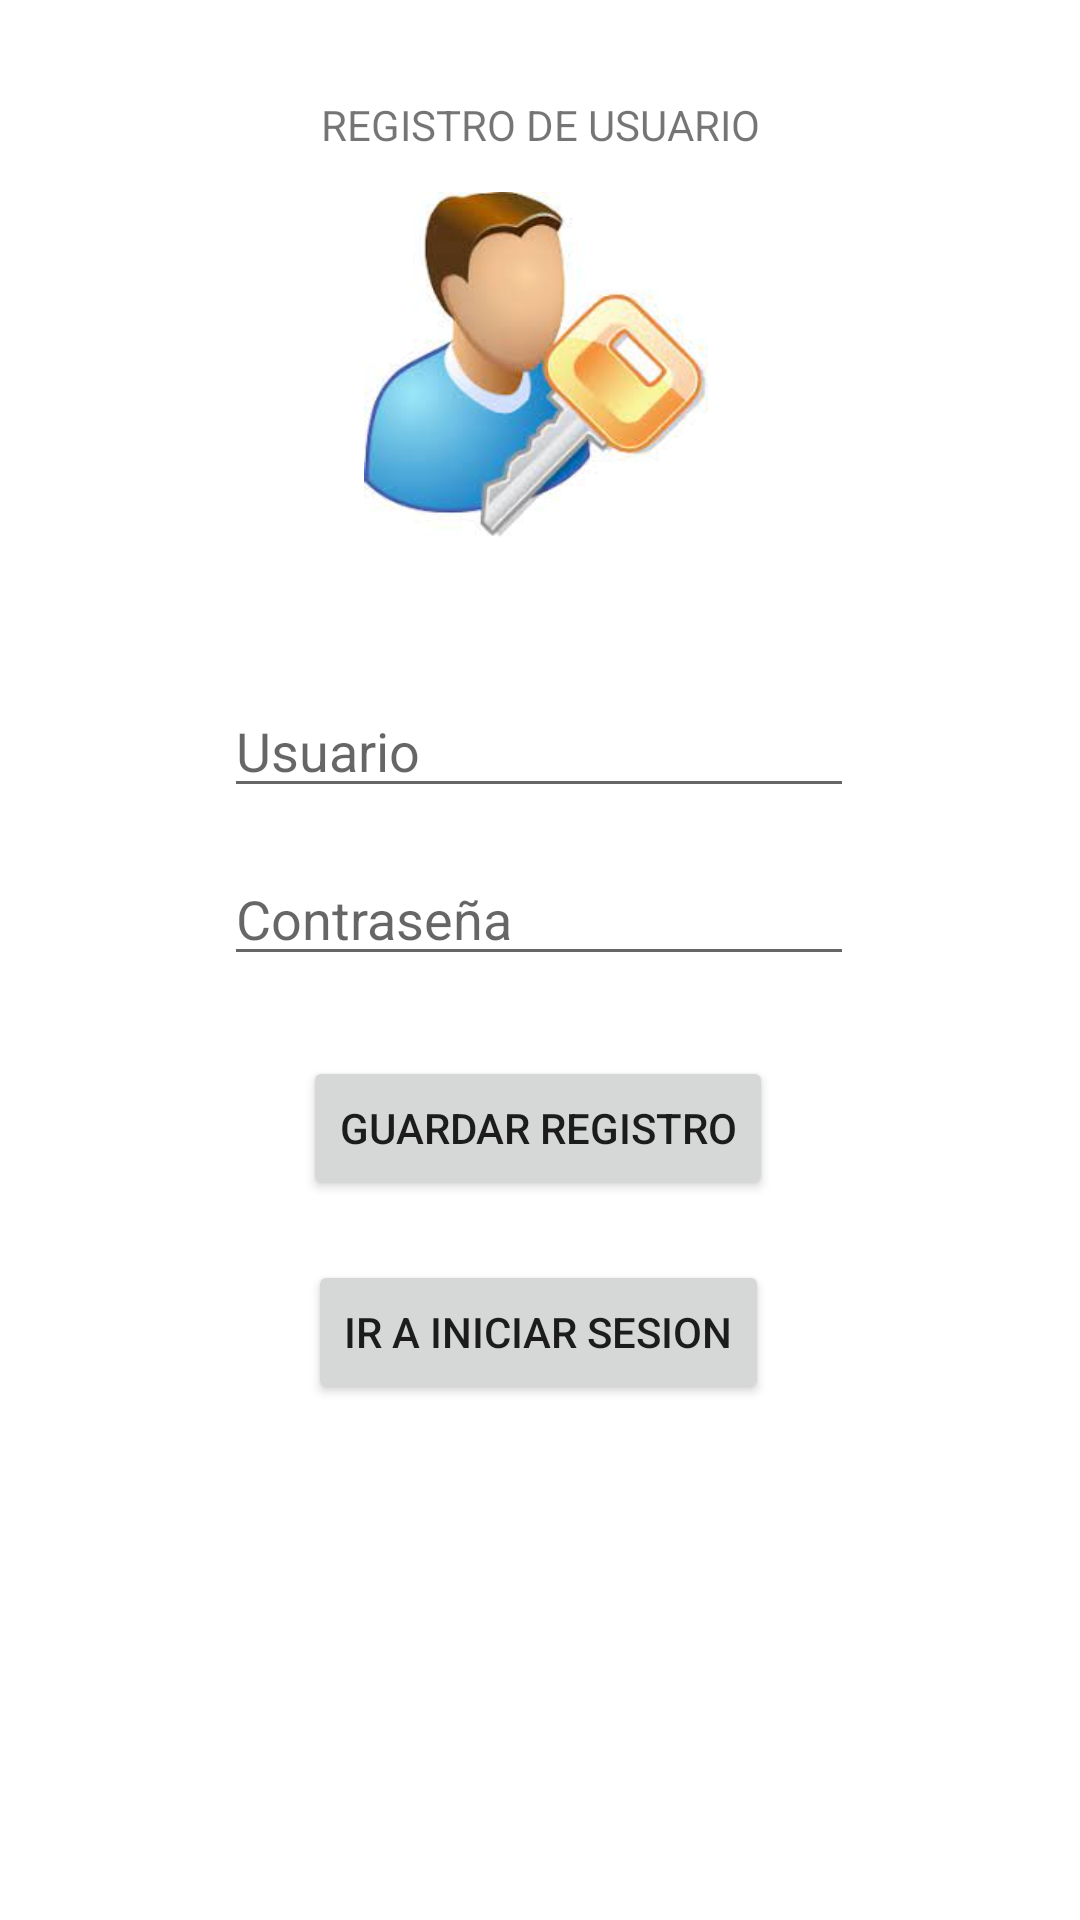

This screen was rendered from an Android layout file. Write that file and the resources it references.
<!-- AndroidManifest.xml: application theme Theme.DesafioPractico01DSM -->
<!-- res/layout/activity_main.xml -->
<?xml version="1.0" encoding="utf-8"?>
<androidx.constraintlayout.widget.ConstraintLayout xmlns:android="http://schemas.android.com/apk/res/android"
    xmlns:app="http://schemas.android.com/apk/res-auto"
    xmlns:tools="http://schemas.android.com/tools"
    android:layout_width="match_parent"
    android:layout_height="match_parent"
    tools:context=".MainActivity">

    <TextView
        android:id="@+id/textView"
        android:layout_width="wrap_content"
        android:layout_height="wrap_content"
        android:layout_marginTop="32dp"
        android:text="REGISTRO DE USUARIO"
        app:layout_constraintEnd_toEndOf="parent"
        app:layout_constraintStart_toStartOf="parent"
        app:layout_constraintTop_toTopOf="parent" />

    <EditText
        android:id="@+id/txtUsu"
        android:layout_width="wrap_content"
        android:layout_height="wrap_content"
        android:layout_marginTop="228dp"
        android:ems="10"
        android:hint="Usuario"
        android:inputType="textPersonName"
        app:layout_constraintEnd_toEndOf="parent"
        app:layout_constraintHorizontal_bias="0.497"
        app:layout_constraintStart_toStartOf="parent"
        app:layout_constraintTop_toTopOf="parent"
        android:maxLength="10"/>

    <EditText
        android:id="@+id/txtPass"
        android:layout_width="wrap_content"
        android:layout_height="wrap_content"
        android:layout_marginTop="284dp"
        android:ems="10"
        android:hint="Contraseña"
        android:inputType="textPassword"
        app:layout_constraintEnd_toEndOf="parent"
        app:layout_constraintHorizontal_bias="0.497"
        app:layout_constraintStart_toStartOf="parent"
        app:layout_constraintTop_toTopOf="parent"
        android:maxLength="5"/>

    <Button
        android:id="@+id/btnGuardar"
        android:layout_width="wrap_content"
        android:layout_height="wrap_content"
        android:layout_marginTop="352dp"
        android:onClick="guardar"
        android:text="Guardar Registro"
        app:layout_constraintEnd_toEndOf="parent"
        app:layout_constraintHorizontal_bias="0.497"
        app:layout_constraintStart_toStartOf="parent"
        app:layout_constraintTop_toTopOf="parent" />

    <Button
        android:id="@+id/btnLogin"
        android:layout_width="wrap_content"
        android:layout_height="wrap_content"
        android:layout_marginBottom="172dp"
        android:onClick="irLogin"
        android:text="Ir a Iniciar Sesion"
        app:layout_constraintBottom_toBottomOf="parent"
        app:layout_constraintEnd_toEndOf="parent"
        app:layout_constraintHorizontal_bias="0.497"
        app:layout_constraintStart_toStartOf="parent" />

    <ImageView
        android:id="@+id/imageView"
        android:layout_width="144dp"
        android:layout_height="115dp"
        android:layout_marginTop="64dp"
        app:layout_constraintEnd_toEndOf="parent"
        app:layout_constraintHorizontal_bias="0.494"
        app:layout_constraintStart_toStartOf="parent"
        app:layout_constraintTop_toTopOf="parent"
        app:srcCompat="@drawable/images" />
</androidx.constraintlayout.widget.ConstraintLayout>
<!-- resources referenced by this layout -->
<resources>
  <!-- drawable images: jpeg bitmap (drawable, 6184 bytes) -->
  <style name="Theme.DesafioPractico01DSM" parent="Theme.MaterialComponents.DayNight.DarkActionBar">
          
          <item name="colorPrimary">@color/purple_500</item>
          <item name="colorPrimaryVariant">@color/purple_700</item>
          <item name="colorOnPrimary">@color/white</item>
          
          <item name="colorSecondary">@color/teal_200</item>
          <item name="colorSecondaryVariant">@color/teal_700</item>
          <item name="colorOnSecondary">@color/black</item>
          
          <item name="android:statusBarColor">?attr/colorPrimaryVariant</item>
          
      </style>
  <!-- not gathered from this repository: default colours our renderer supplied (Android Studio template values) -->
  <color name="purple_500">#FF6200EE</color>
  <color name="purple_700">#FF3700B3</color>
  <color name="teal_200">#FF03DAC5</color>
  <color name="teal_700">#FF018786</color>
  <color name="black">#FF000000</color>
  <color name="white">#FFFFFFFF</color>
</resources>
